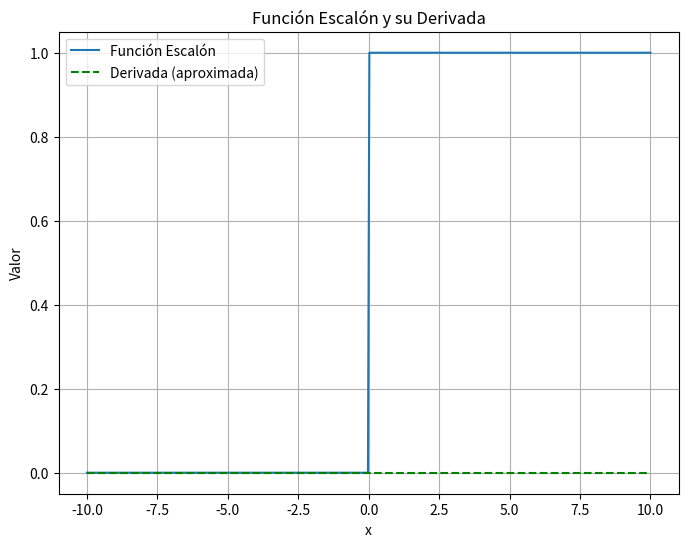

Recreate this plot in Python.
# Importación de bibliotecas necesarias
import numpy as np  # Biblioteca para operaciones matemáticas y manipulación de arreglos numéricos
import matplotlib.pyplot as plt  # Biblioteca para la generación de gráficos

# Definición de la función que grafica la función escalón (Heaviside) y su derivada aproximada
def plot_step_function():
    """
    Función que calcula y grafica la función escalón (Heaviside) y su derivada aproximada.
    """

    # Definición de la función escalón (Heaviside)
    def step_function(x):
        return np.where(x < 0, 0, 1)  # Devuelve 0 si x < 0, y 1 si x >= 0
    
    # Definir el rango de valores para x
    x = np.linspace(-10, 10, 400)  # Crea un array de 400 valores equidistantes en el rango [-10, 10]
    
    # Evaluar la función escalón en los valores de x
    y = step_function(x)
    
    # Derivada aproximada de la función escalón
    y_deriv = np.zeros_like(x)  # La derivada es 0 en casi todo el dominio (excepto en x=0, que es una discontinuidad)
    
    # Crear una figura para la gráfica
    plt.figure(figsize=(8, 6))  # Define el tamaño de la figura en pulgadas (8x6)
    
    # Graficar la función escalón
    plt.plot(x, y, label='Función Escalón')  
    
    # Graficar la derivada aproximada (línea punteada de color verde)
    plt.plot(x, y_deriv, label='Derivada (aproximada)', linestyle='--', color='green')
    
    # Etiquetas de los ejes
    plt.xlabel('x')
    plt.ylabel('Valor')
    
    # Título del gráfico
    plt.title('Función Escalón y su Derivada')
    
    # Agregar leyenda para identificar las curvas
    plt.legend()
    
    # Agregar cuadrícula para mejorar la visualización
    plt.grid(True)
    
    # Mostrar la gráfica en pantalla
    plt.show()

# Verifica si el script se ejecuta directamente
if __name__ == "__main__":
    plot_step_function()  # Llama a la función para graficar la función escalón y su derivada
